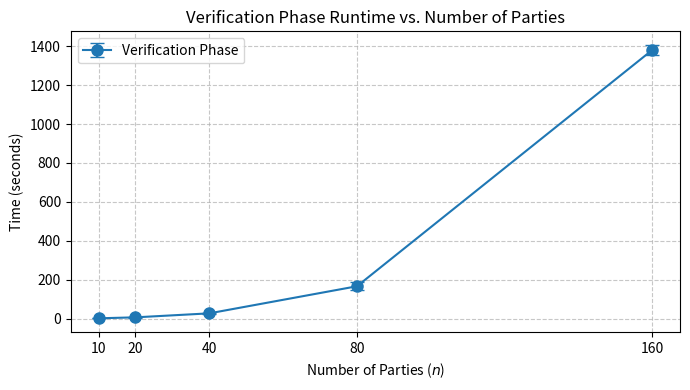

Reproduce this figure in Python.
import pandas as pd
import matplotlib.pyplot as plt

data = {
    'n': [10, 20, 40, 80, 160],
    'Verification_mean': [2.585, 7.544, 28.054, 167.104, 1380.271],
    'Verification_std': [0.608, 1.163, 1.185, 21.141, 25.396],
}
df = pd.DataFrame(data)

plt.figure(figsize=(7, 4))
plt.errorbar(
    df['n'],
    df['Verification_mean'],
    yerr=df['Verification_std'],
    fmt='-o',
    capsize=5,
    markersize=8,
    label='Verification Phase'
)
plt.title('Verification Phase Runtime vs. Number of Parties')
plt.xlabel('Number of Parties ($n$)')
plt.ylabel('Time (seconds)')
plt.xticks(df['n'])
plt.grid(True, linestyle='--', alpha=0.7)
plt.legend()
plt.tight_layout()
plt.show()
